Run: headless pygame with SDL's dummy video driver; simulated clock (each Clock.tick advances the game by its frame time, no real sleeping); random seed 0; keys injected as events and as key.get_pressed() state; no mouse input.
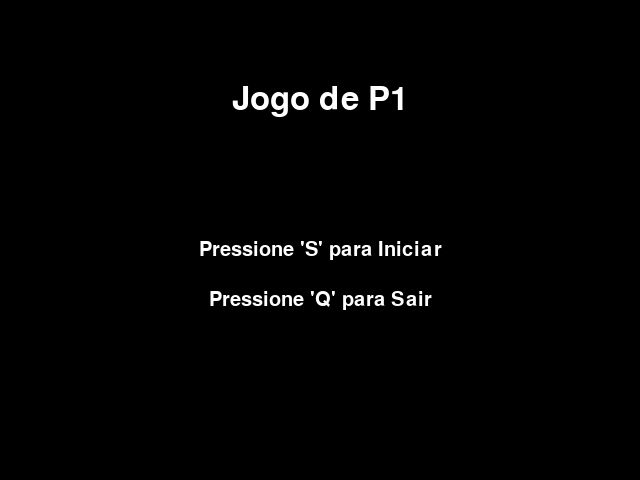
Frame 1 of 2 · flips 1–60 · no input
Frame 2 of 2 · flips 61–180 · tapped SPACE, RETURN · held RIGHT (→), D · screen unchanged from frame 1, image omitted

The pygame program that drew these frames:

import pygame
from pygame.locals import *
import os

def exibir_texto(surf, texto, tamanho, x, y, cor):
    fonte = pygame.font.Font(None, tamanho)
    texto_surface = fonte.render(texto, True, cor)
    texto_rect = texto_surface.get_rect()
    texto_rect.center = (x, y)
    surf.blit(texto_surface, texto_rect)

def menu(tela, largura, altura):
    cor_fundo = (0, 0, 0)
    cor_titulo = (255, 255, 255)
    cor_opcoes = (255, 255, 255)

    relogio = pygame.time.Clock()

    while True:
        tela.fill(cor_fundo)  #cor de fundo do menu

        exibir_texto(tela, "Jogo de P1", 48, largura // 2, 100, cor_titulo)

        exibir_texto(tela, "Pressione 'S' para Iniciar", 30, largura // 2, 250, cor_opcoes)
        exibir_texto(tela, "Pressione 'Q' para Sair", 30, largura // 2, 300, cor_opcoes)

        pygame.display.update()
        relogio.tick(30)

        for event in pygame.event.get():
            if event.type == QUIT:
                pygame.quit()
                exit()
            if event.type == KEYDOWN:
                if event.key == K_s:
                    return "iniciar"
                if event.key == K_q:
                    return "sair"

def main():
    pygame.init()

    largura = 640
    altura = 480
    tela = pygame.display.set_mode((largura, altura))
    pygame.display.set_caption('Jogo de P1')

    #variáveis
    pontos = 0
    tempo = 0

    while True:
        opcao = menu(tela, largura, altura)

        if opcao == "iniciar":
            print("Iniciar jogo")
            break 

        elif opcao == "sair":
            pygame.quit()
            exit()

if __name__ == '__main__':
    main()
